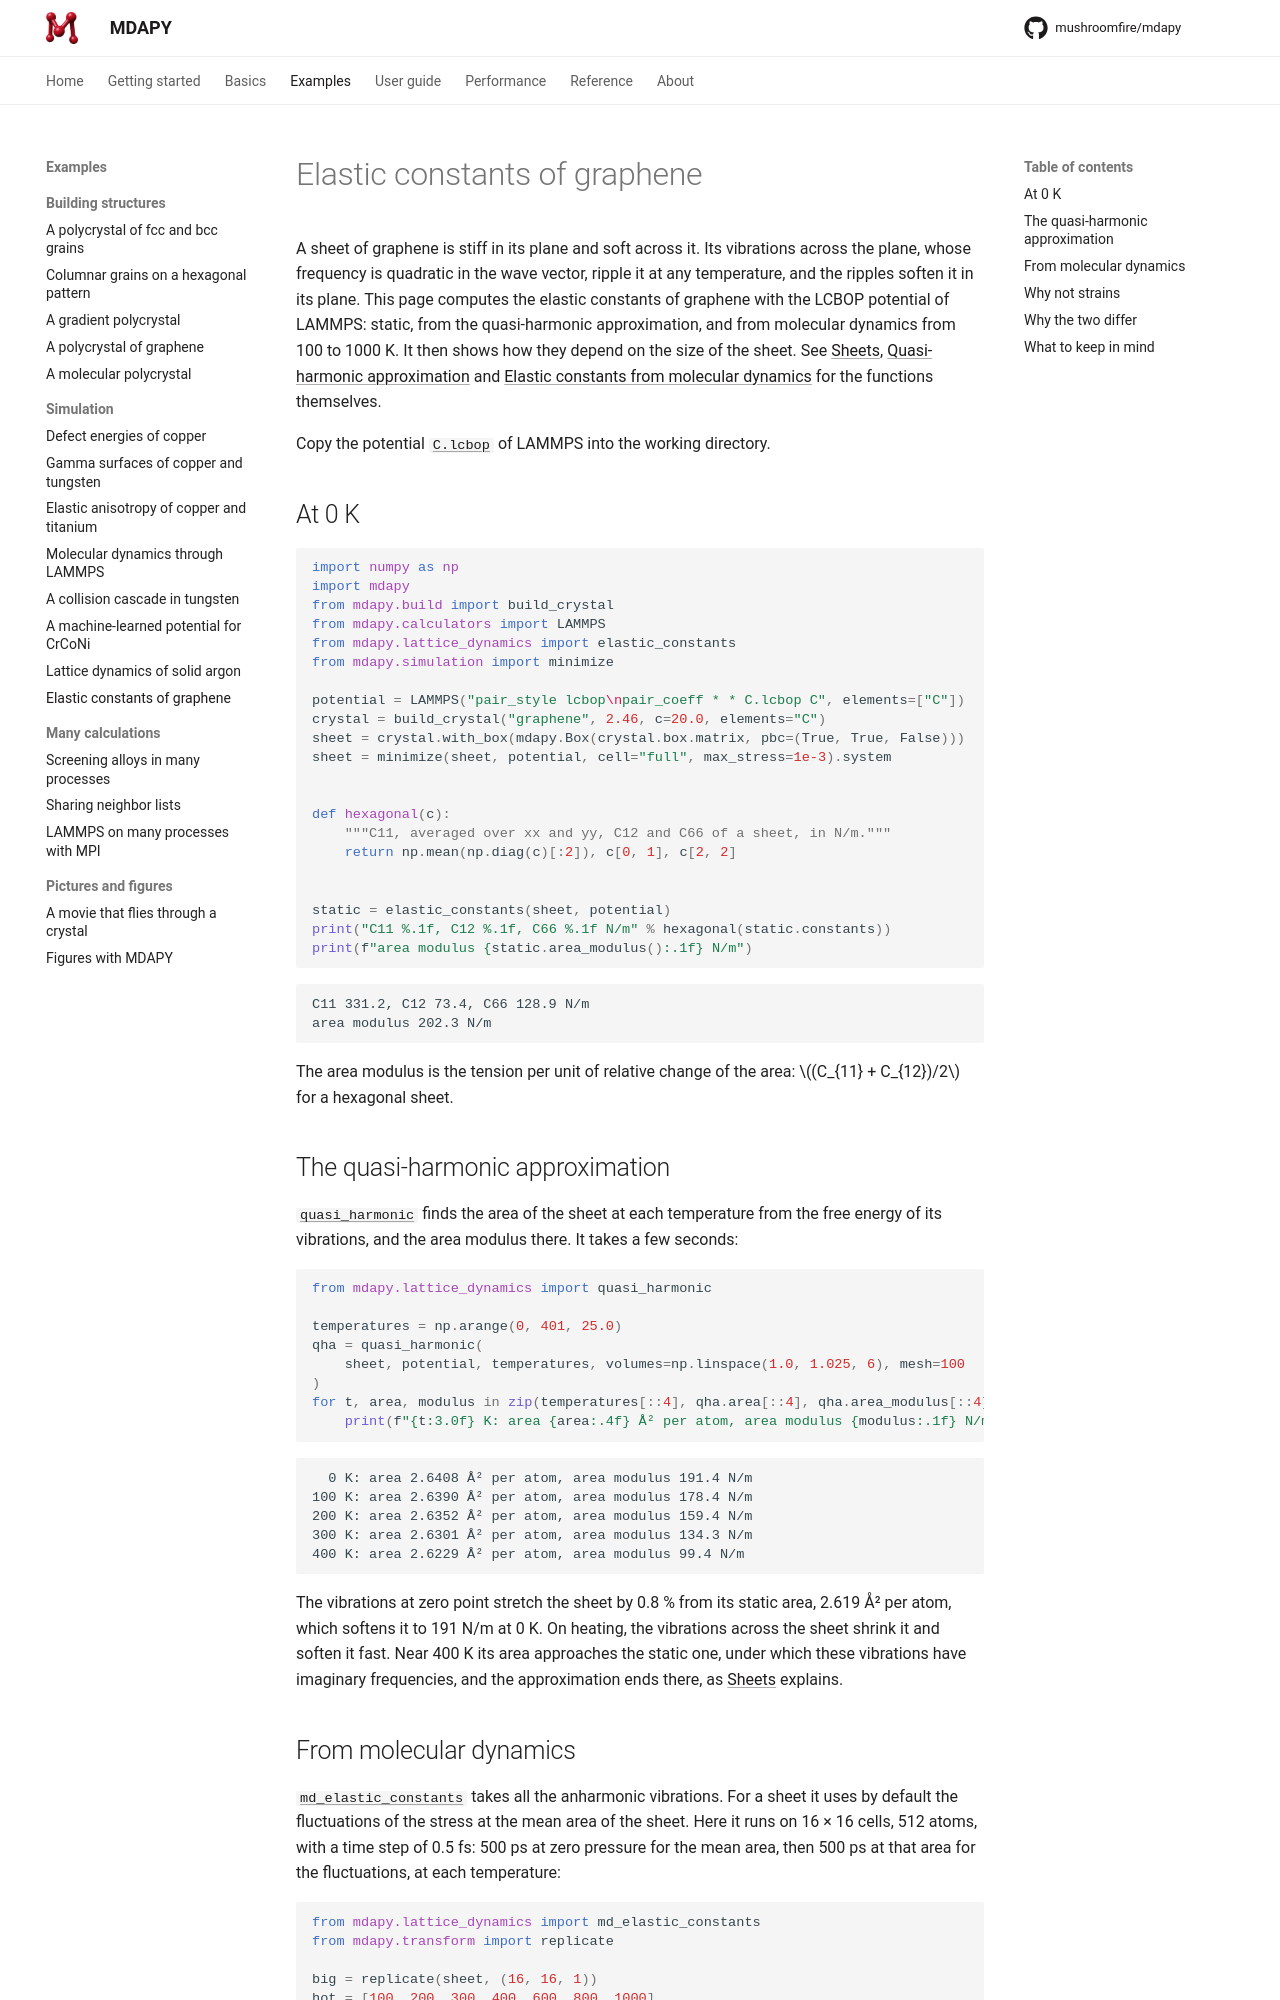

repository: mushroomfire/mdapy · page: 2.1/examples/graphene-elastic/index.html · generator: mkdocs

# Elastic constants of graphene

A sheet of graphene is stiff in its plane and soft across it. Its vibrations
across the plane, whose frequency is quadratic in the wave vector, ripple it at
any temperature, and the ripples soften it in its plane. This page computes the
elastic constants of graphene with a [NEP](../user-guide/potentials/nep.md) model of
carbon trained with TorchNEP on the GAP-2017 data, that of the
[graphene polycrystal](graphene-polycrystal.md): static, from the quasi-harmonic
approximation, and from molecular dynamics from 100 to 1000 K. It then shows how
they depend on the size of the sheet. See
[Sheets](../user-guide/properties/sheets.md),
[Quasi-harmonic approximation](../user-guide/properties/quasi-harmonic.md) and
[Elastic constants from molecular dynamics](../user-guide/properties/md-elastic.md)
for the functions themselves.

!!! note "Cite the model and the data"

    The model comes from [Wu et al. (2026), TorchNEP](../reference/references.md#wu2026torchnep),
    trained on the data of [Deringer and Csányi (2017)](../reference/references.md#deringer2017).
    Cite both when you use it.

Download the model [`nep.txt`](carbon/nep.txt) into the working directory.

## At 0 K

<!-- skip-test -->
```python
import numpy as np
import mdapy
from mdapy.build import build_crystal
from mdapy.calculators import NEP
from mdapy.properties.elastic import elastic_constants
from mdapy.simulation import minimize

potential = NEP("nep.txt")
crystal = build_crystal("graphene", 2.46, c=20.0, elements="C")
sheet = crystal.with_box(mdapy.Box(crystal.box.matrix, pbc=(True, True, False)))
sheet = minimize(sheet, potential, cell="full", max_stress=1e-3).system


def hexagonal(c):
    """C11, averaged over xx and yy, C12 and C66 of a sheet, in N/m."""
    return np.mean(np.diag(c)[:2]), c[0, 1], c[2, 2]


static = elastic_constants(sheet, potential)
print("C11 %.1f, C12 %.1f, C66 %.1f N/m" % hexagonal(static.constants))
print(f"area modulus {static.area_modulus():.1f} N/m")
```

```text
C11 359.2, C12 51.2, C66 154.0 N/m
area modulus 205.2 N/m
```

The area modulus is the tension per unit of relative change of the area:
$(C_{11} + C_{12})/2$ for a hexagonal sheet.

## The quasi-harmonic approximation

[`quasi_harmonic`](../user-guide/properties/quasi-harmonic.md) finds the area
of the sheet at each temperature from the free energy of its vibrations, and
the area modulus there. It takes a second:

<!-- skip-test -->
```python
from mdapy.properties.thermodynamics import quasi_harmonic

temperatures = np.arange(0, 951, 25.0)
qha = quasi_harmonic(sheet, potential, temperatures, mesh=100)
for t, area, modulus in zip(temperatures[::8], qha.area[::8], qha.area_modulus[::8]):
    print(f"{t:3.0f} K: area {area:.4f} Å² per atom, area modulus {modulus:.1f} N/m")
```

```text
  0 K: area 2.5940 Å² per atom, area modulus 194.2 N/m
200 K: area 2.5919 Å² per atom, area modulus 187.1 N/m
400 K: area 2.5887 Å² per atom, area modulus 177.7 N/m
600 K: area 2.5856 Å² per atom, area modulus 166.7 N/m
800 K: area 2.5827 Å² per atom, area modulus 154.5 N/m
```

The vibrations at zero point stretch the sheet by 0.5 % from its static area,
2.581 Å² per atom, which softens it to 194 N/m at 0 K. On heating, the
vibrations across the sheet shrink it and soften it. Near 950 K its area
reaches the static one, under which these vibrations have imaginary
frequencies, and the approximation ends there, as
[Sheets](../user-guide/properties/sheets.md#quasi-harmonic-approximation)
explains.
